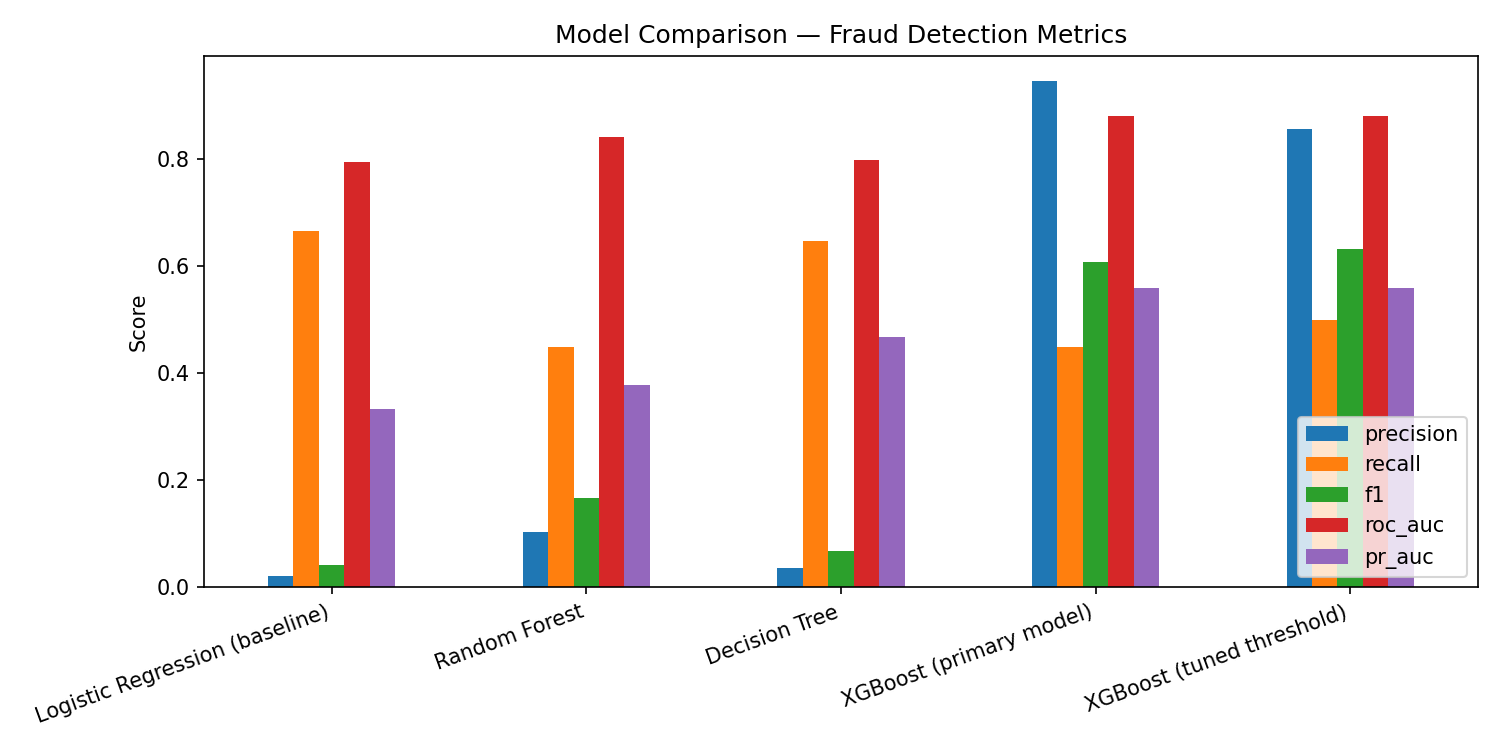

The data file committed next to this chart (first rows):
, precision, recall, f1, roc_auc, pr_auc
Logistic Regression (baseline), 0.02148, 0.6667, 0.04162, 0.7954, 0.3334
Random Forest, 0.1031, 0.4487, 0.1677, 0.8413, 0.3783
Decision Tree, 0.03541, 0.6474, 0.06715, 0.7983, 0.4679
XGBoost (primary model), 0.9459, 0.4487, 0.6087, 0.8815, 0.5604
XGBoost (tuned threshold), 0.8571, 0.5, 0.6316, 0.8815, 0.5604
